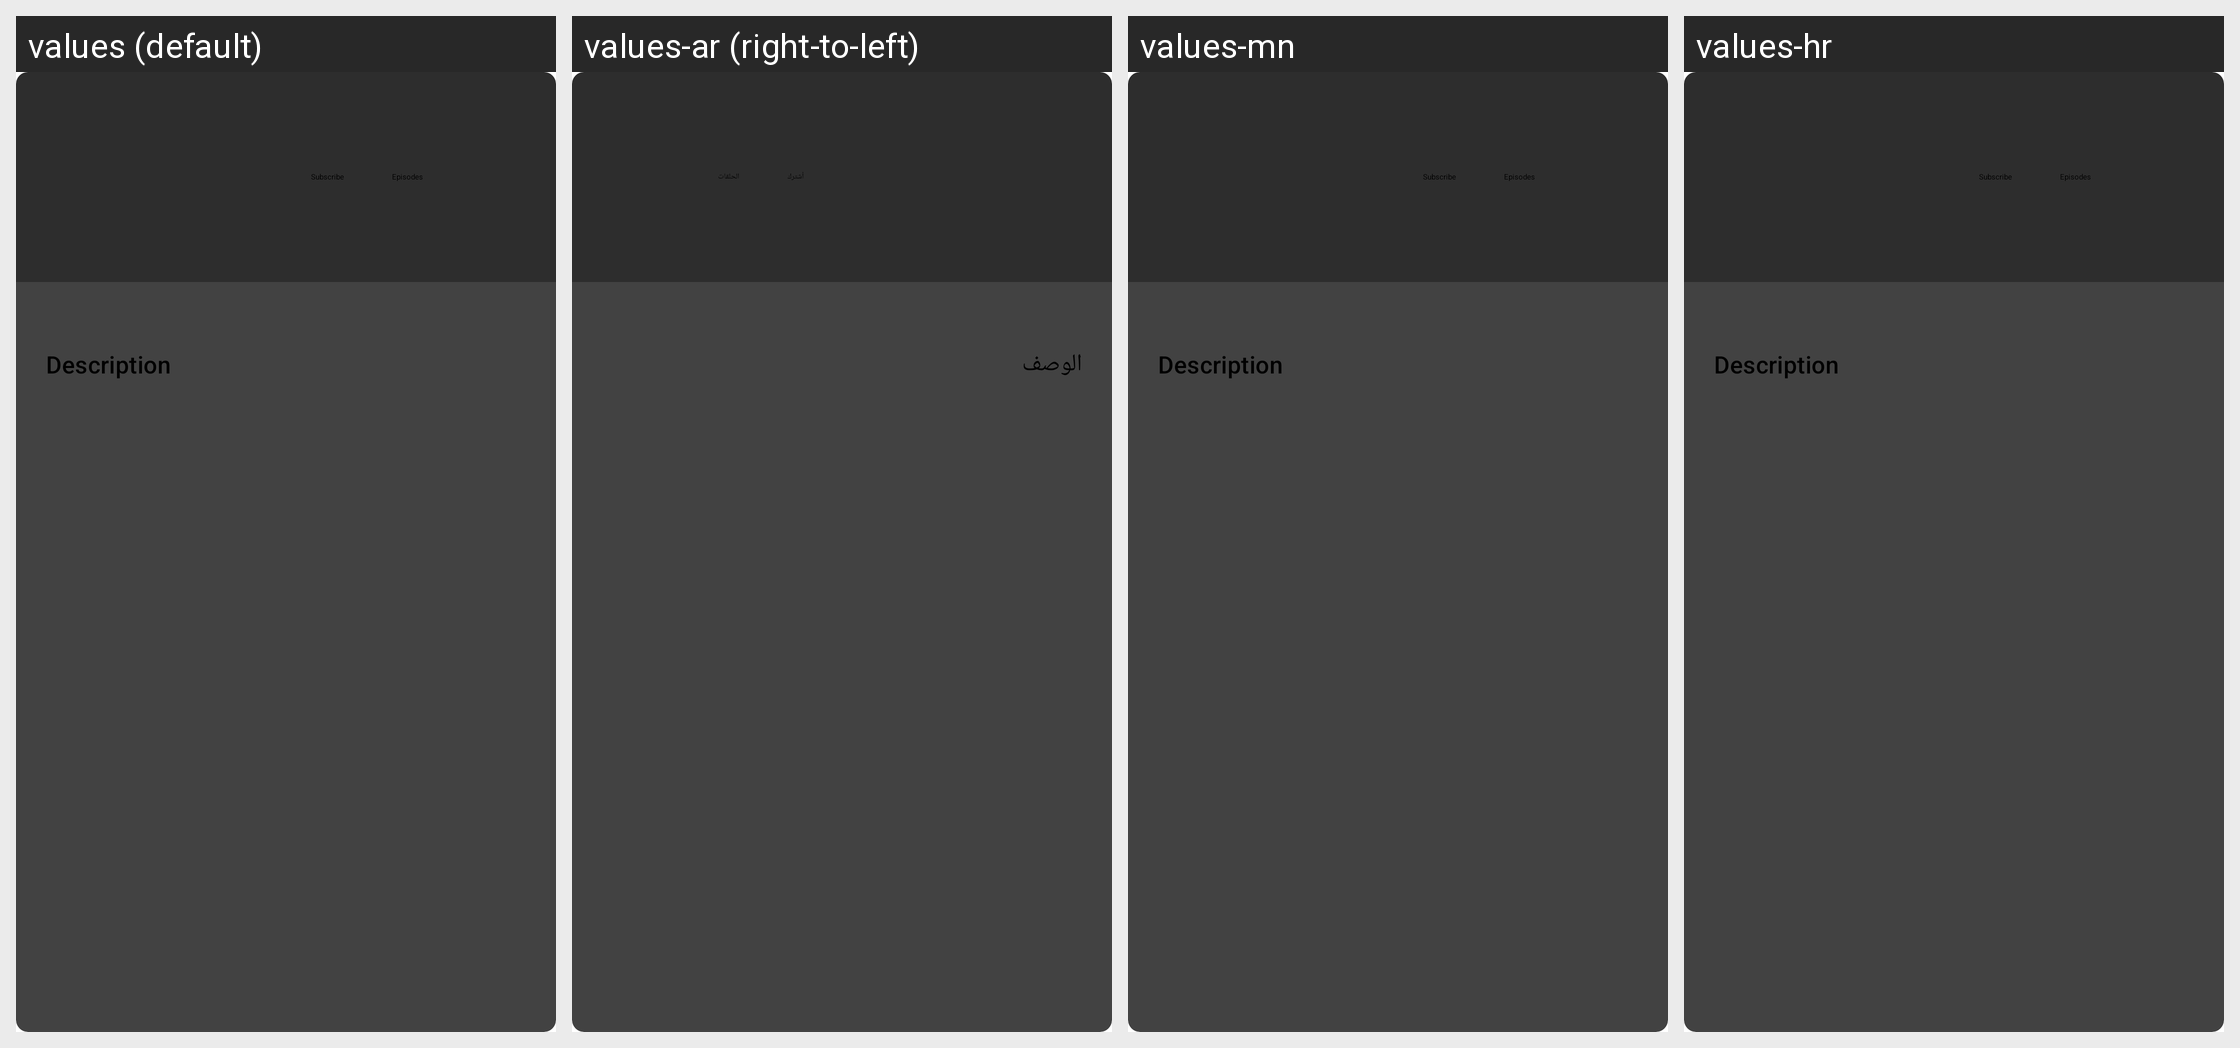

The Android screen above is rendered under several locales of the same app. Produce the string resources it draws, with the default and per-locale values.
Android screen res/layout/onlinefeedview_activity.xml rendered under 4 locales, left to right: values (default), values-ar (right-to-left), values-mn, values-hr. Device: Nexus 5 (rendered at 1080×1920; each locale shown at half size, 540×960, under a caption strip naming it); theme Theme.Podcini.Splash.
Other locales in the repository, not shown: values-ast, values-bg, values-bo, values-br, values-bs, values-ca, values-cs, values-da, values-de, values-el, values-en, values-es, values-et, values-eu, values-fa, values-fi, values-fr, values-gl, values-he, values-hu, values-in, values-it, values-iw, values-ja, values-ka, values-km, values-ko, values-lt, values-lv, values-ms, values-nb, values-nl, values-pl, values-pt, values-pt-rBR, values-ro, values-ru, values-si, values-sk, values-sl, values-sr, values-sv, values-sw, values-te, values-th, values-tr, values-uk, values-zh-rCN, values-zh-rTW.
Strings drawn on this screen, with the default value and each locale's value (text and hints the layout hard-codes, and strings that could not be matched under every locale, appear in the picture but are not listed):

subscribe_label
  values: Subscribe
  values-ar: أشترك
  values-mn: Subscribe
  values-hr: Subscribe

episodes_label
  values: Episodes
  values-ar: الحلقات
  values-mn: Episodes
  values-hr: Episodes

description_label
  values: Description
  values-ar: الوصف
  values-mn: Description
  values-hr: Description
